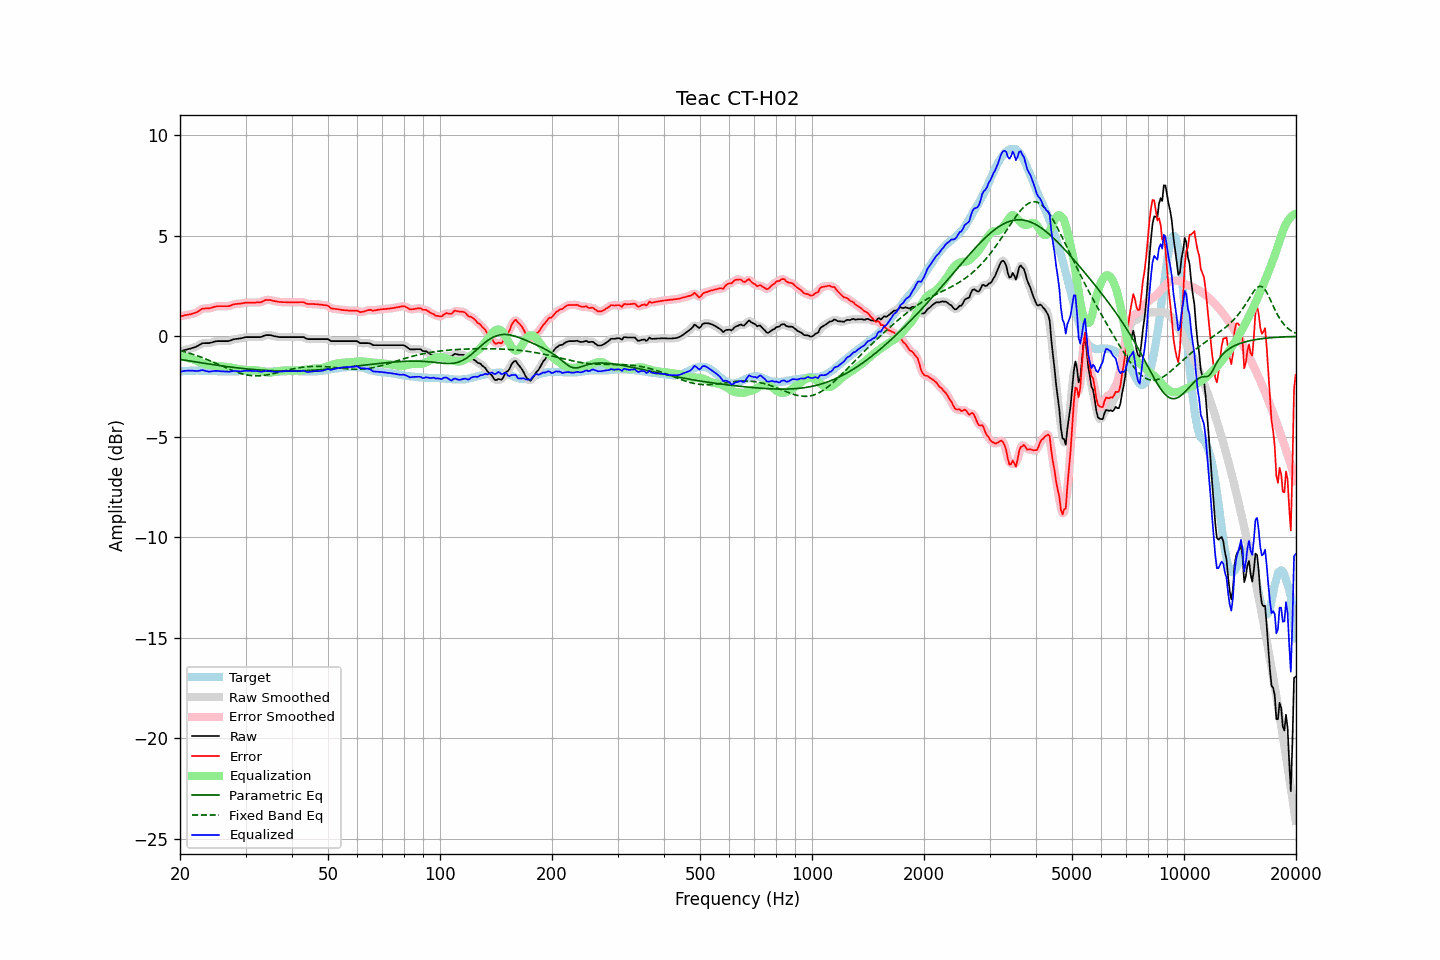

Data behind this chart, as committed beside it:
frequency, raw, error, smoothed, error_smoothed, equalization, parametric_eq, fixed_band_eq, equalized_raw, equalized_smoothed, target
20.00, -0.75, 1.00, -0.75, 1.00, -1.01, -1.14, -0.71, -1.76, -1.76, -1.75
20.20, -0.73, 1.01, -0.72, 1.01, -1.02, -1.16, -0.73, -1.74, -1.74, -1.74
20.40, -0.71, 1.02, -0.70, 1.03, -1.03, -1.17, -0.75, -1.73, -1.73, -1.73
20.61, -0.68, 1.05, -0.68, 1.05, -1.04, -1.18, -0.77, -1.71, -1.72, -1.73
20.81, -0.66, 1.06, -0.66, 1.06, -1.05, -1.20, -0.79, -1.71, -1.71, -1.72
21.02, -0.64, 1.08, -0.64, 1.08, -1.07, -1.21, -0.82, -1.71, -1.71, -1.72
21.23, -0.62, 1.09, -0.62, 1.09, -1.09, -1.22, -0.84, -1.71, -1.71, -1.71
21.44, -0.60, 1.11, -0.59, 1.12, -1.11, -1.24, -0.87, -1.71, -1.71, -1.71
21.66, -0.57, 1.14, -0.57, 1.14, -1.14, -1.25, -0.89, -1.71, -1.71, -1.71
21.87, -0.55, 1.16, -0.54, 1.16, -1.17, -1.26, -0.92, -1.72, -1.72, -1.71
22.09, -0.52, 1.18, -0.51, 1.19, -1.21, -1.27, -0.95, -1.72, -1.72, -1.70
22.31, -0.48, 1.22, -0.47, 1.23, -1.24, -1.29, -0.97, -1.72, -1.72, -1.70
22.54, -0.43, 1.28, -0.43, 1.28, -1.28, -1.30, -1.00, -1.71, -1.71, -1.71
22.76, -0.39, 1.33, -0.38, 1.33, -1.31, -1.31, -1.03, -1.70, -1.69, -1.72
22.99, -0.34, 1.38, -0.35, 1.37, -1.34, -1.33, -1.06, -1.68, -1.69, -1.72
23.22, -0.34, 1.38, -0.33, 1.39, -1.36, -1.34, -1.09, -1.70, -1.70, -1.72
23.45, -0.34, 1.39, -0.33, 1.39, -1.39, -1.35, -1.12, -1.72, -1.72, -1.73
23.69, -0.34, 1.39, -0.34, 1.39, -1.40, -1.36, -1.16, -1.74, -1.74, -1.73
23.92, -0.34, 1.39, -0.33, 1.40, -1.42, -1.37, -1.19, -1.75, -1.75, -1.73
24.16, -0.32, 1.41, -0.32, 1.41, -1.43, -1.39, -1.22, -1.75, -1.75, -1.73
24.40, -0.30, 1.43, -0.29, 1.43, -1.44, -1.40, -1.26, -1.74, -1.74, -1.73
24.65, -0.27, 1.46, -0.27, 1.46, -1.46, -1.41, -1.29, -1.72, -1.72, -1.73
24.89, -0.25, 1.48, -0.25, 1.48, -1.47, -1.42, -1.33, -1.72, -1.72, -1.73
25.14, -0.24, 1.49, -0.24, 1.49, -1.48, -1.43, -1.36, -1.72, -1.72, -1.73
25.39, -0.24, 1.50, -0.23, 1.50, -1.49, -1.45, -1.40, -1.73, -1.73, -1.74
25.65, -0.24, 1.50, -0.24, 1.50, -1.50, -1.46, -1.43, -1.73, -1.73, -1.74
25.91, -0.24, 1.50, -0.24, 1.50, -1.50, -1.47, -1.47, -1.74, -1.74, -1.74
26.16, -0.24, 1.50, -0.24, 1.50, -1.50, -1.48, -1.51, -1.74, -1.74, -1.74
26.43, -0.24, 1.50, -0.24, 1.50, -1.51, -1.49, -1.54, -1.74, -1.74, -1.74
26.69, -0.24, 1.50, -0.24, 1.50, -1.51, -1.50, -1.58, -1.75, -1.75, -1.74
26.96, -0.24, 1.50, -0.23, 1.51, -1.52, -1.51, -1.61, -1.76, -1.75, -1.74
27.23, -0.22, 1.52, -0.21, 1.52, -1.54, -1.52, -1.65, -1.75, -1.75, -1.74
27.50, -0.19, 1.55, -0.19, 1.55, -1.55, -1.53, -1.68, -1.74, -1.74, -1.74
27.77, -0.16, 1.58, -0.16, 1.58, -1.57, -1.54, -1.71, -1.72, -1.73, -1.74
28.05, -0.14, 1.60, -0.14, 1.60, -1.58, -1.55, -1.74, -1.72, -1.72, -1.74
28.33, -0.13, 1.61, -0.12, 1.61, -1.60, -1.56, -1.77, -1.73, -1.73, -1.74
28.62, -0.12, 1.62, -0.12, 1.62, -1.62, -1.57, -1.80, -1.74, -1.74, -1.74
28.90, -0.11, 1.62, -0.11, 1.63, -1.63, -1.58, -1.83, -1.74, -1.74, -1.73
29.19, -0.10, 1.63, -0.09, 1.63, -1.65, -1.59, -1.85, -1.74, -1.74, -1.73
29.48, -0.08, 1.65, -0.07, 1.65, -1.65, -1.60, -1.87, -1.73, -1.73, -1.73
29.78, -0.06, 1.66, -0.06, 1.67, -1.66, -1.61, -1.89, -1.72, -1.72, -1.72
30.08, -0.04, 1.68, -0.04, 1.68, -1.67, -1.61, -1.91, -1.71, -1.71, -1.72
30.38, -0.04, 1.68, -0.04, 1.68, -1.67, -1.62, -1.93, -1.71, -1.71, -1.72
30.68, -0.04, 1.68, -0.03, 1.68, -1.68, -1.63, -1.94, -1.72, -1.71, -1.72
30.99, -0.04, 1.68, -0.04, 1.68, -1.68, -1.64, -1.95, -1.72, -1.72, -1.72
31.30, -0.04, 1.68, -0.04, 1.68, -1.68, -1.64, -1.96, -1.72, -1.72, -1.72
31.61, -0.04, 1.68, -0.04, 1.68, -1.68, -1.65, -1.96, -1.72, -1.72, -1.72
31.93, -0.04, 1.68, -0.04, 1.69, -1.68, -1.66, -1.96, -1.72, -1.72, -1.72
32.24, -0.04, 1.69, -0.04, 1.69, -1.69, -1.66, -1.96, -1.73, -1.73, -1.73
32.57, -0.04, 1.69, -0.04, 1.69, -1.70, -1.67, -1.96, -1.74, -1.74, -1.73
32.89, -0.04, 1.69, -0.03, 1.70, -1.72, -1.67, -1.96, -1.76, -1.75, -1.73
33.22, -0.02, 1.72, -0.01, 1.73, -1.74, -1.68, -1.95, -1.76, -1.75, -1.74
33.55, 0.02, 1.76, 0.02, 1.76, -1.76, -1.68, -1.94, -1.74, -1.74, -1.74
33.89, 0.05, 1.80, 0.05, 1.79, -1.78, -1.69, -1.93, -1.72, -1.73, -1.75
34.23, 0.06, 1.81, 0.06, 1.81, -1.79, -1.69, -1.92, -1.73, -1.73, -1.75
34.57, 0.06, 1.81, 0.07, 1.82, -1.80, -1.70, -1.90, -1.73, -1.73, -1.75
34.92, 0.06, 1.81, 0.06, 1.81, -1.80, -1.70, -1.89, -1.73, -1.74, -1.75
35.27, 0.04, 1.79, 0.04, 1.79, -1.79, -1.71, -1.87, -1.75, -1.75, -1.75
35.62, 0.02, 1.77, 0.03, 1.77, -1.78, -1.71, -1.85, -1.75, -1.75, -1.75
35.97, 0.00, 1.75, 0.01, 1.75, -1.76, -1.71, -1.83, -1.76, -1.76, -1.75
... 635 more rows
